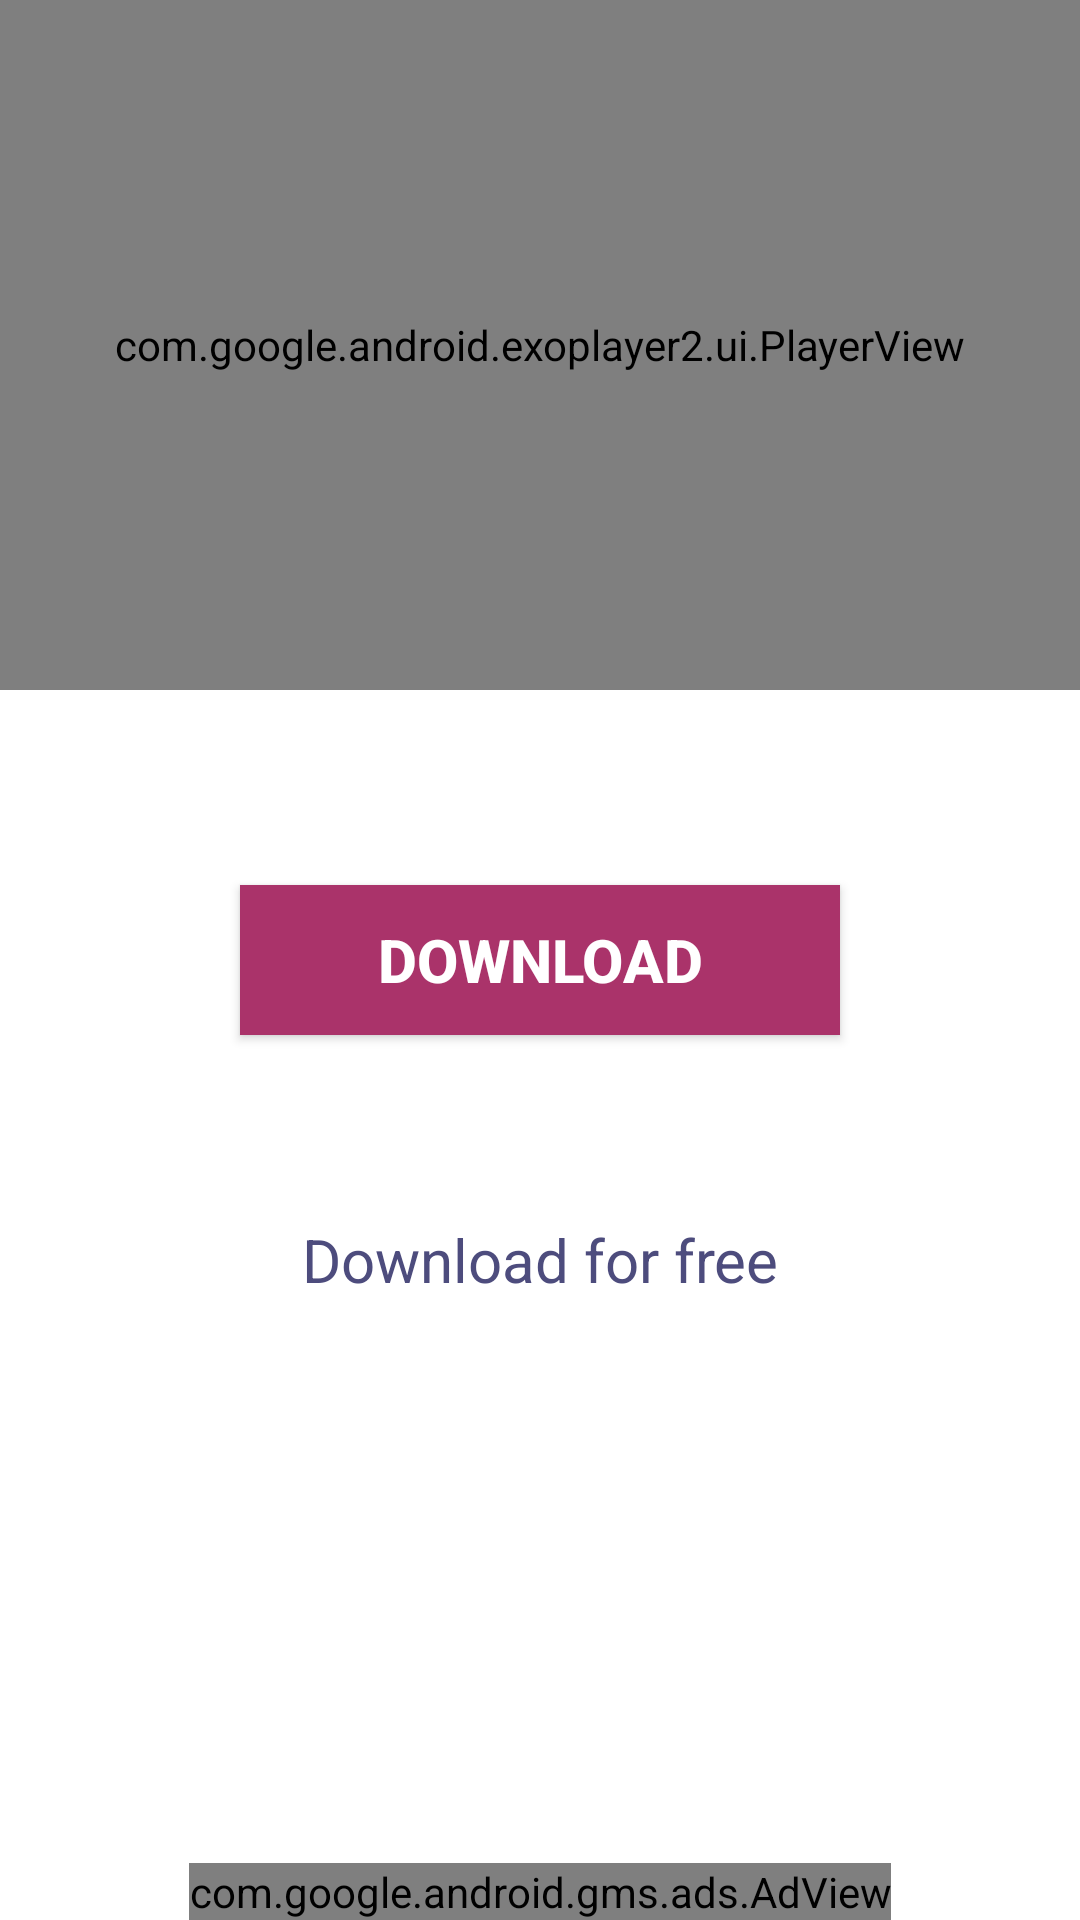

Layout XML and referenced resources for this Android screen:
<!-- AndroidManifest.xml: application theme Theme.Cinelix -->
<!-- res/layout/activity_fullscreen.xml -->
<?xml version="1.0" encoding="utf-8"?>
<RelativeLayout xmlns:android="http://schemas.android.com/apk/res/android"
    xmlns:app="http://schemas.android.com/apk/res-auto"
    xmlns:tools="http://schemas.android.com/tools"
    android:layout_width="match_parent"
    android:layout_height="match_parent"
    android:orientation="vertical"
    android:background="@color/white"
    tools:context=".Fullscreen">

    <com.google.android.exoplayer2.ui.PlayerView
        android:layout_width="match_parent"
        android:layout_height="230dp"
        android:id="@+id/exoplayer_fullscreen"
        android:layout_below="@id/tv_fullscreen"
        app:controller_layout_id="@layout/exoplayer_custom_controls"
        app:resize_mode="fill"
        tools:ignore="NotSibling">

        <TextView
            android:id="@+id/tv_fullscreen"
            android:layout_width="match_parent"
            android:layout_height="wrap_content"
            android:fontFamily="@font/anton"
            android:padding="5dp"
            android:text="Name"
            android:gravity="center"
            android:textColor="@color/error"
            android:textSize="15sp"
            android:visibility="visible"/>

    </com.google.android.exoplayer2.ui.PlayerView>

    <Button
        android:id="@+id/download_btn"
        android:layout_width="200dp"
        android:layout_height="50dp"
        android:layout_centerInParent="true"
        android:background="@color/primary"
        android:drawableStart="@drawable/download"
        android:gravity="center"
        android:text="Download"
        android:textColor="@color/white"
        android:textSize="20dp"
        android:textStyle="bold" />

    <TextView
        android:layout_width="match_parent"
        android:layout_height="40dp"
        android:text="Download for free"
        android:textSize="20dp"
        android:textColor="@color/received_message_background"
        android:layout_marginTop="400dp"
        android:gravity="center"/>

    <com.google.android.gms.ads.AdView
        xmlns:ads="http://schemas.android.com/apk/res-auto"
        android:id="@+id/adView"
        android:layout_width="wrap_content"
        android:layout_height="wrap_content"
        android:layout_centerHorizontal="true"
        android:layout_alignParentBottom="true"
        ads:adSize="BANNER"
        ads:adUnitId="ca-app-pub-8361032125437158/2433756872">
    </com.google.android.gms.ads.AdView>




</RelativeLayout>
<!-- res/layout/exoplayer_custom_controls.xml (included above) -->
<?xml version="1.0" encoding="utf-8"?>
<LinearLayout xmlns:android="http://schemas.android.com/apk/res/android"
    xmlns:tools="http://schemas.android.com/tools"
    android:orientation="vertical"
    android:layout_width="match_parent"
    android:layout_height="wrap_content"
    android:layout_gravity="bottom"
    android:layoutDirection="ltr"
    android:background="#cc000000"
    tools:targetApi="28">
    
    <LinearLayout
        android:layout_width="match_parent"
        android:layout_height="wrap_content"
        android:gravity="center"
        android:padding="6dp"
        android:orientation="horizontal">

        <ImageButton
            android:id="@+id/exo_prev"
            style="@style/ExoMediaButton.Previous"/>
        <ImageButton
            android:id="@+id/exo_rew"
            style="@style/ExoMediaButton.Rewind"/>
        <ImageButton
            android:id="@+id/exo_play"
            style="@style/ExoMediaButton.Play"/>
        <ImageButton
            android:id="@+id/exo_pause"
            style="@style/ExoMediaButton.Pause"/>
        <ImageButton
            android:id="@+id/exo_ffwd"
            style="@style/ExoMediaButton.FastForward"/>
        <ImageButton
            android:id="@+id/exo_next"
            style="@style/ExoMediaButton.Next"/>
    </LinearLayout>

    <LinearLayout
        android:layout_width="match_parent"
        android:layout_height="wrap_content"
        android:layout_marginTop="6dp"
        android:gravity="center_vertical"
        >

        <TextView
            android:id="@+id/exo_position"
            android:layout_width="wrap_content"
            android:layout_height="wrap_content"
            android:textSize="14sp"
            android:textStyle="bold"
            android:paddingLeft="6dp"
            android:paddingRight="6dp"
            android:includeFontPadding="false"
            android:textColor="@android:color/white"/>

        <View
            android:id="@+id/exo_progress_placeholder"
            android:layout_width="0dp"
            android:layout_weight="1"
            android:layout_height="26dp"
            />

        <TextView
            android:id="@+id/exo_duration"
            android:layout_width="wrap_content"
            android:layout_height="wrap_content"
            android:textSize="14sp"
            android:textStyle="bold"
            android:paddingLeft="6dp"
            android:paddingRight="6dp"
            android:includeFontPadding="false"
            android:textColor="@android:color/white"/>
        
        <FrameLayout
            android:id="@+id/exo_fullscreen_button"
            android:layout_width="32dp"
            android:layout_height="32dp"
            android:layout_gravity="right">

            <ImageView
                android:id="@+id/exoplayer_fullscreen_icon"
                android:layout_width="40dp"
                android:layout_height="40dp"
                android:clickable="true"
                android:layout_gravity="center"
                android:adjustViewBounds="true"
                android:scaleType="fitCenter"
                android:src="@drawable/expand"/>
        </FrameLayout>
    </LinearLayout>

</LinearLayout>
<!-- resources referenced by this layout -->
<resources>
  <color name="error">#B00020</color>
  <color name="primary">#AA336A</color>
  <color name="received_message_background">#4D4C7D</color>
  <color name="white">#FFFFFFFF</color>
  <style name="Theme.Cinelix" parent="Base.Theme.Cinelix" />
  <style name="Base.Theme.Cinelix" parent="Theme.AppCompat.DayNight.DarkActionBar">
          
          
          <item name="colorPrimaryDark">@color/primary</item>
          <item name="colorPrimary">@color/primary</item>
          <item name="colorBackgroundFloating">@color/primary</item>
      </style>
</resources>
